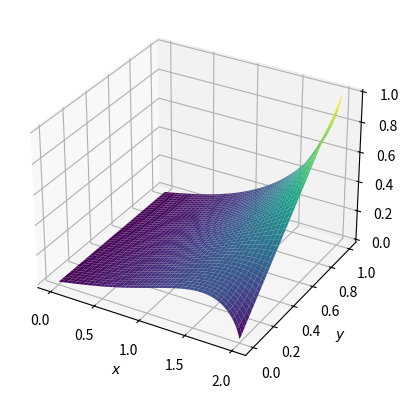

The script that saved this image:
#coding:utf-8
import numpy as np
from matplotlib import pyplot as plt
from matplotlib import cm
import time

# plt.ion()

'''
Laplace Euqtion :

ddp/ddx + ddp/ddy = 0

with B.C.s:

p(0, y) = 0
p(2, y) = y
dp / dy = 0 at y = 0 or 1

'''
# variables defination
x = 257
y = 129
x_interval = 2.
y_interval = 1.
dx = x_interval/(x-1)
dx2 = dx**2
dy = y_interval/(y-1)
dy2 = dy**2

p = np.zeros([x,y]) # [256, 128]

x_axis = np.linspace(0,x_interval , x)
y_axis = np.linspace(0,y_interval , y)
X,Y = np.meshgrid(x_axis , y_axis)
X = np.transpose(X)
Y = np.transpose(Y)

# initial value setting
p[0, :] = 0 
p[-1,:] = np.linspace(0, y_interval, y) # p(2, y) = y

# ax = plt.axes(projection = "3d")
# ax.plot_surface(X,Y,p,cmap=cm.viridis)
# ax.set_xlabel('$x$')
# ax.set_ylabel('$y$');
# plt.show()

# Iteration
p_next = p.copy()
distance = 1
e = 1e-5 # 0.000001

t0 = time.time()

cnt = 0
while distance > e:
    cnt += 1
    # if cnt % 100 == 0:
    #     print(cnt, distance)
    #     plt.cla()
    #     ax = plt.axes(projection = "3d")
    #     ax.plot_surface(X,Y,p,cmap=cm.viridis)
    #     plt.pause(0.1)
    
    #p_next[ 1:-1 , 1:-1 ] = ( (p[2: ,1:-1] + p[:-2 , 1:-1]) *dy2 + (p[1:-1 , 2:] + p[1:-1 , :-2]) * dx2  ) / (2*(dx2 +dy2))
    p_next[ 1:-1 , 1:-1 ] = ( (p[2: ,1:-1] + p[:-2 , 1:-1] + p[1:-1 , 2:] + p[1:-1 , :-2]) ) / 4

    p_next[ :, 0]  = p_next[ : , 1] # dp / dy = 0 at y = 0 
    p_next[ :, -1] = p_next[ : , -2] # dp / dy = 0 at y = 1
    
    distance = np.sum(np.abs(p_next - p)) / np.sum(np.abs(p))

    p = p_next.copy()

print(cnt, distance)

t1 = time.time()

print(t1 - t0)

# plt.ioff()
ax = plt.axes(projection = "3d")
ax.plot_surface(X,Y,p,cmap=cm.viridis)
ax.set_xlabel('$x$')
ax.set_ylabel('$y$');
plt.show()
